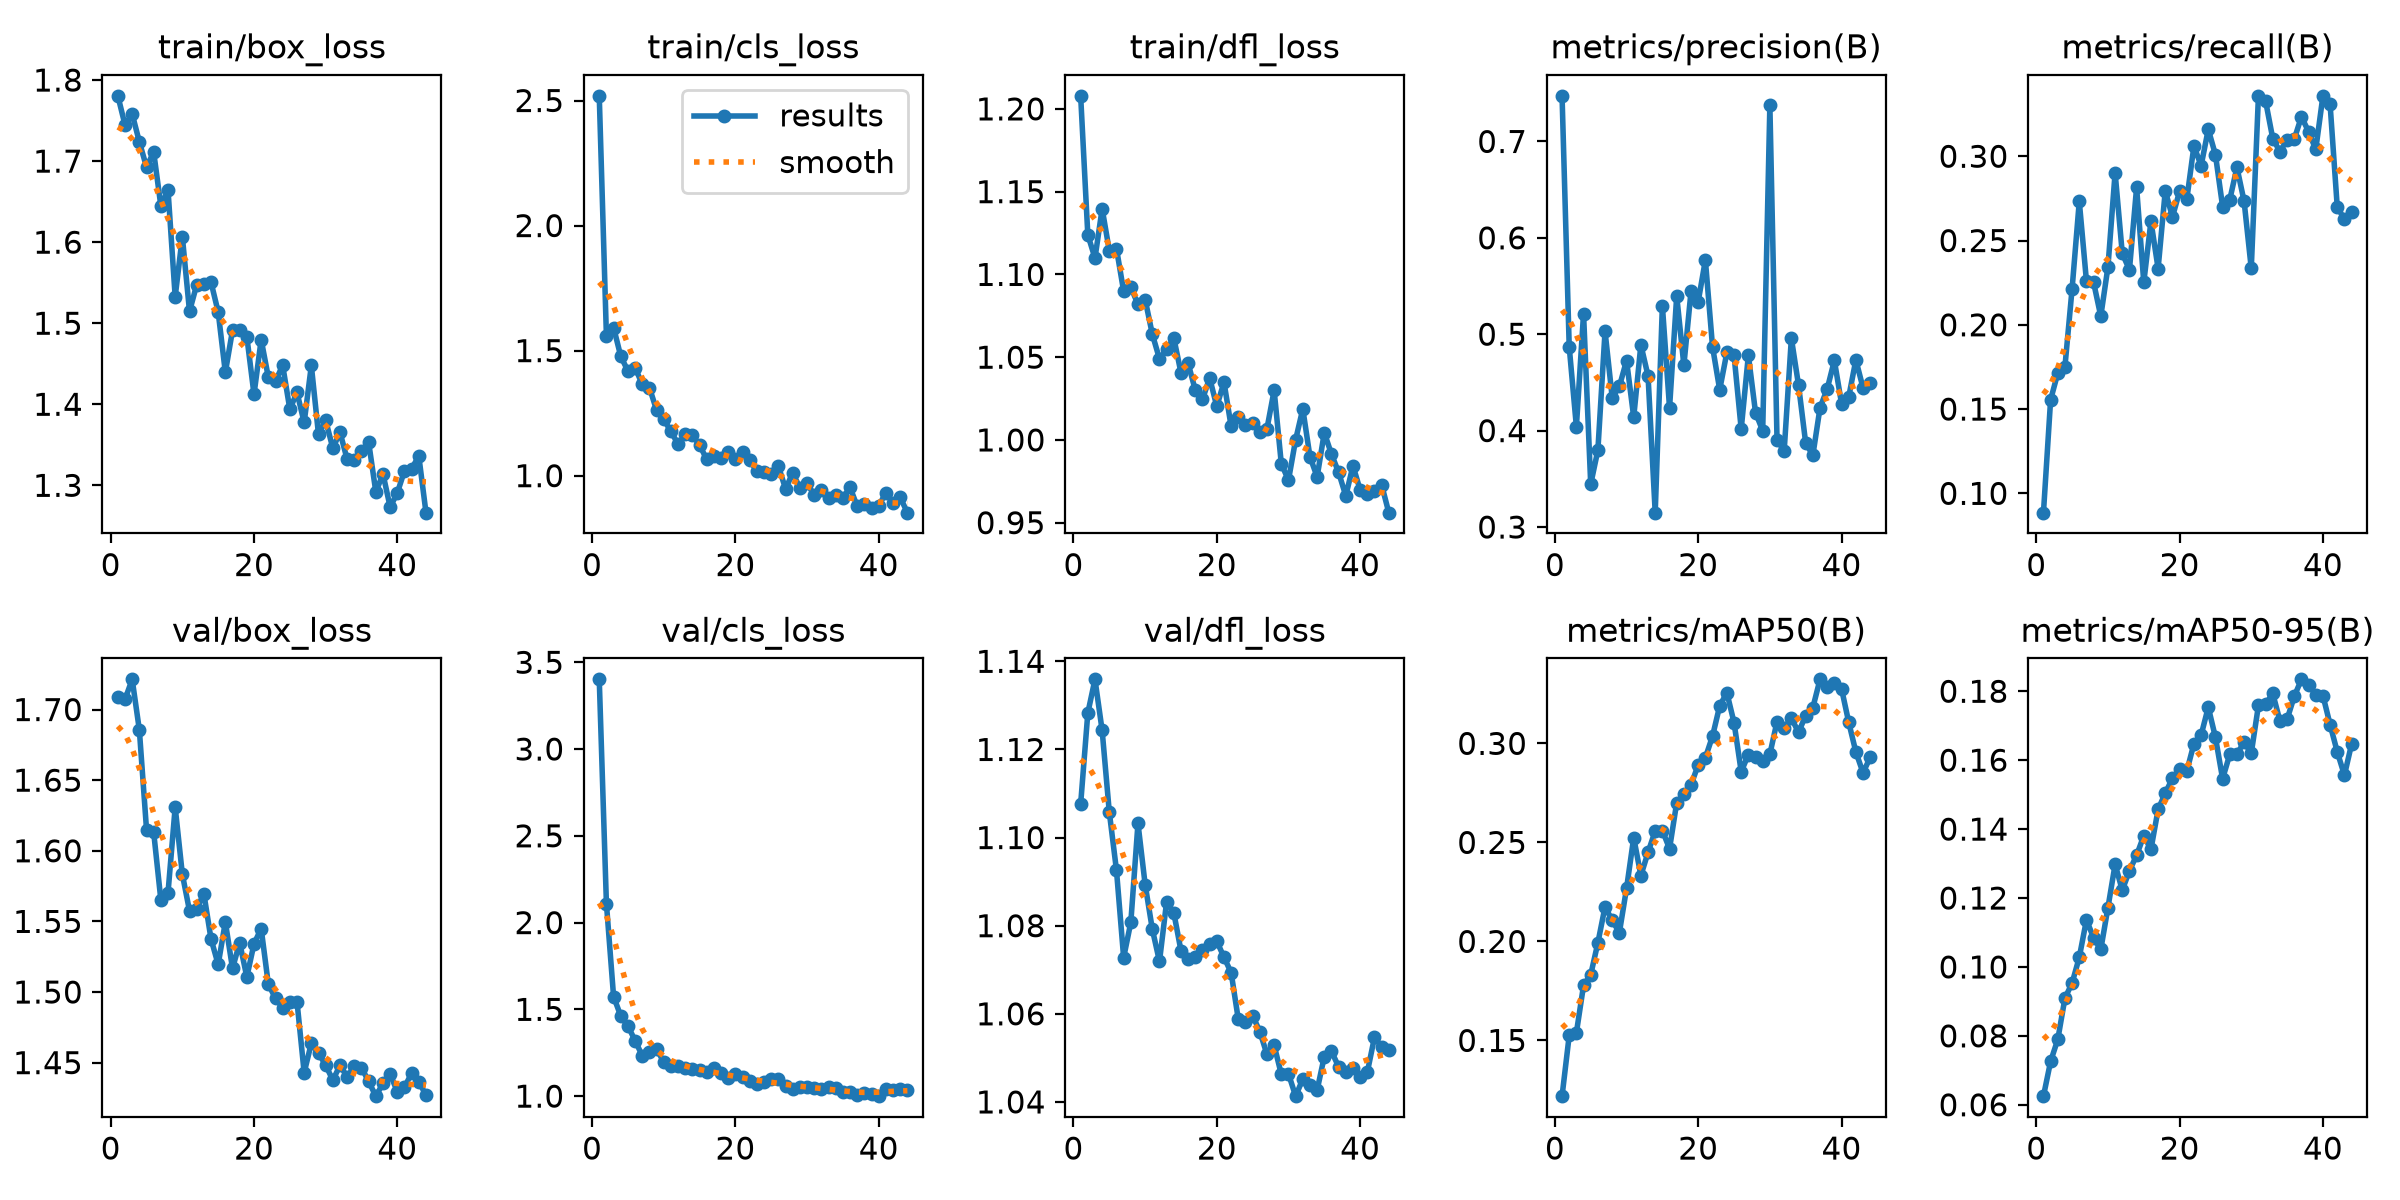

Values plotted in this chart, from the file beside it:
epoch, time, train/box_loss, train/cls_loss, train/dfl_loss, metrics/precision(B), metrics/recall(B), metrics/mAP50(B), metrics/mAP50-95(B), val/box_loss, val/cls_loss, val/dfl_loss, lr/pg0, lr/pg1, lr/pg2
1, 26.4, 1.781, 2.519, 1.208, 0.7473, 0.08854, 0.1219, 0.0625, 1.709, 3.402, 1.108, 0.0002721, 0.0002721, 0.0002721
2, 33.87, 1.745, 1.559, 1.124, 0.4869, 0.1555, 0.1525, 0.0726, 1.707, 2.109, 1.128, 0.0005389, 0.0005389, 0.0005389
3, 41.7, 1.758, 1.592, 1.11, 0.4041, 0.1713, 0.1538, 0.07895, 1.721, 1.574, 1.136, 0.0007947, 0.0007947, 0.0007947
4, 49.4, 1.724, 1.477, 1.14, 0.5214, 0.1752, 0.1778, 0.09094, 1.686, 1.462, 1.124, 0.0007835, 0.0007835, 0.0007835
5, 56.29, 1.693, 1.419, 1.114, 0.3444, 0.2215, 0.1832, 0.09534, 1.615, 1.404, 1.106, 0.000767, 0.000767, 0.000767
6, 63.41, 1.711, 1.432, 1.116, 0.3797, 0.2732, 0.1993, 0.1028, 1.613, 1.32, 1.093, 0.0007505, 0.0007505, 0.0007505
7, 71.34, 1.645, 1.365, 1.09, 0.503, 0.226, 0.2175, 0.1136, 1.565, 1.233, 1.073, 0.000734, 0.000734, 0.000734
8, 78.37, 1.664, 1.352, 1.092, 0.4342, 0.2251, 0.2106, 0.1085, 1.57, 1.253, 1.081, 0.0007175, 0.0007175, 0.0007175
9, 85.76, 1.533, 1.262, 1.082, 0.4458, 0.2051, 0.2045, 0.1051, 1.631, 1.269, 1.103, 0.0007011, 0.0007011, 0.0007011
10, 92.63, 1.607, 1.225, 1.085, 0.4727, 0.2343, 0.2268, 0.1172, 1.583, 1.198, 1.089, 0.0006846, 0.0006846, 0.0006846
11, 99.82, 1.515, 1.177, 1.064, 0.4139, 0.2902, 0.2524, 0.1298, 1.557, 1.175, 1.079, 0.0006681, 0.0006681, 0.0006681
12, 106.9, 1.547, 1.126, 1.049, 0.489, 0.2423, 0.2333, 0.1223, 1.559, 1.175, 1.072, 0.0006516, 0.0006516, 0.0006516
13, 114, 1.549, 1.165, 1.055, 0.4567, 0.2326, 0.245, 0.1279, 1.57, 1.159, 1.085, 0.0006351, 0.0006351, 0.0006351
14, 121.5, 1.551, 1.162, 1.062, 0.3149, 0.2815, 0.2558, 0.1324, 1.538, 1.155, 1.083, 0.0006186, 0.0006186, 0.0006186
15, 128.6, 1.514, 1.123, 1.041, 0.5296, 0.2251, 0.256, 0.1381, 1.52, 1.151, 1.074, 0.0006021, 0.0006021, 0.0006021
16, 136.2, 1.439, 1.065, 1.046, 0.4236, 0.2615, 0.2468, 0.1341, 1.55, 1.136, 1.072, 0.0005856, 0.0005856, 0.0005856
17, 143.4, 1.491, 1.078, 1.03, 0.5397, 0.2334, 0.2701, 0.1457, 1.517, 1.16, 1.073, 0.0005691, 0.0005691, 0.0005691
18, 150.7, 1.492, 1.071, 1.024, 0.4677, 0.2795, 0.2742, 0.1504, 1.535, 1.13, 1.075, 0.0005526, 0.0005526, 0.0005526
19, 157.9, 1.483, 1.095, 1.037, 0.5448, 0.264, 0.2791, 0.1547, 1.511, 1.107, 1.076, 0.0005361, 0.0005361, 0.0005361
20, 165, 1.412, 1.066, 1.02, 0.5339, 0.2792, 0.2892, 0.1573, 1.534, 1.126, 1.076, 0.0005196, 0.0005196, 0.0005196
21, 172.2, 1.48, 1.095, 1.035, 0.5769, 0.2744, 0.2928, 0.1568, 1.545, 1.108, 1.073, 0.0005031, 0.0005031, 0.0005031
22, 179.3, 1.433, 1.062, 1.008, 0.487, 0.3061, 0.3036, 0.1648, 1.505, 1.085, 1.069, 0.0004866, 0.0004866, 0.0004866
23, 186.4, 1.429, 1.018, 1.014, 0.4424, 0.2944, 0.319, 0.1673, 1.496, 1.069, 1.059, 0.0004701, 0.0004701, 0.0004701
24, 193.7, 1.448, 1.016, 1.009, 0.4812, 0.316, 0.3256, 0.1754, 1.489, 1.082, 1.058, 0.0004537, 0.0004537, 0.0004537
25, 200.9, 1.394, 1.006, 1.01, 0.4783, 0.3009, 0.3105, 0.1666, 1.493, 1.099, 1.06, 0.0004372, 0.0004372, 0.0004372
26, 208.2, 1.415, 1.038, 1.005, 0.4016, 0.2702, 0.2857, 0.1546, 1.493, 1.098, 1.056, 0.0004207, 0.0004207, 0.0004207
27, 215.5, 1.377, 0.9472, 1.007, 0.478, 0.2742, 0.2943, 0.1617, 1.443, 1.057, 1.051, 0.0004042, 0.0004042, 0.0004042
28, 223, 1.448, 1.011, 1.03, 0.4187, 0.2934, 0.2932, 0.1618, 1.464, 1.042, 1.053, 0.0003877, 0.0003877, 0.0003877
29, 230.5, 1.363, 0.9506, 0.9857, 0.3998, 0.2733, 0.2909, 0.1651, 1.457, 1.051, 1.046, 0.0003712, 0.0003712, 0.0003712
30, 237.7, 1.38, 0.9692, 0.9756, 0.7374, 0.2334, 0.2945, 0.162, 1.448, 1.053, 1.046, 0.0003547, 0.0003547, 0.0003547
31, 245.2, 1.346, 0.9225, 1, 0.3898, 0.3358, 0.311, 0.1759, 1.438, 1.047, 1.041, 0.0003382, 0.0003382, 0.0003382
32, 252.8, 1.365, 0.9433, 1.019, 0.3793, 0.3327, 0.3078, 0.1763, 1.448, 1.043, 1.045, 0.0003217, 0.0003217, 0.0003217
33, 260.5, 1.332, 0.9113, 0.9898, 0.4959, 0.3105, 0.3127, 0.1794, 1.44, 1.054, 1.044, 0.0003052, 0.0003052, 0.0003052
34, 268.3, 1.332, 0.9244, 0.9777, 0.4472, 0.3028, 0.3056, 0.1714, 1.447, 1.044, 1.043, 0.0002887, 0.0002887, 0.0002887
35, 275.8, 1.343, 0.9121, 1.004, 0.387, 0.3098, 0.314, 0.1719, 1.446, 1.023, 1.05, 0.0002722, 0.0002722, 0.0002722
36, 283.6, 1.353, 0.9529, 0.9914, 0.3745, 0.3102, 0.3181, 0.1785, 1.437, 1.021, 1.052, 0.0002557, 0.0002557, 0.0002557
37, 291.1, 1.292, 0.8772, 0.9804, 0.4237, 0.3234, 0.3323, 0.1835, 1.426, 1.005, 1.048, 0.0002392, 0.0002392, 0.0002392
38, 299.4, 1.314, 0.886, 0.9662, 0.4432, 0.3146, 0.3286, 0.1818, 1.435, 1.016, 1.047, 0.0002227, 0.0002227, 0.0002227
39, 307.7, 1.273, 0.872, 0.9844, 0.4728, 0.304, 0.3303, 0.179, 1.442, 1.011, 1.048, 0.0002063, 0.0002063, 0.0002063
40, 315.8, 1.291, 0.8793, 0.9698, 0.4281, 0.3358, 0.3276, 0.1787, 1.429, 0.9997, 1.046, 0.0001898, 0.0001898, 0.0001898
41, 331.9, 1.318, 0.9317, 0.9673, 0.4347, 0.3308, 0.3107, 0.1703, 1.433, 1.04, 1.047, 0.0001733, 0.0001733, 0.0001733
42, 340.3, 1.321, 0.8892, 0.969, 0.4734, 0.2698, 0.2957, 0.1624, 1.442, 1.036, 1.055, 0.0001568, 0.0001568, 0.0001568
43, 347.8, 1.336, 0.913, 0.9729, 0.4443, 0.2627, 0.2852, 0.1556, 1.436, 1.039, 1.053, 0.0001403, 0.0001403, 0.0001403
44, 355.9, 1.266, 0.852, 0.9561, 0.4492, 0.267, 0.2929, 0.1647, 1.427, 1.034, 1.052, 0.0001238, 0.0001238, 0.0001238
